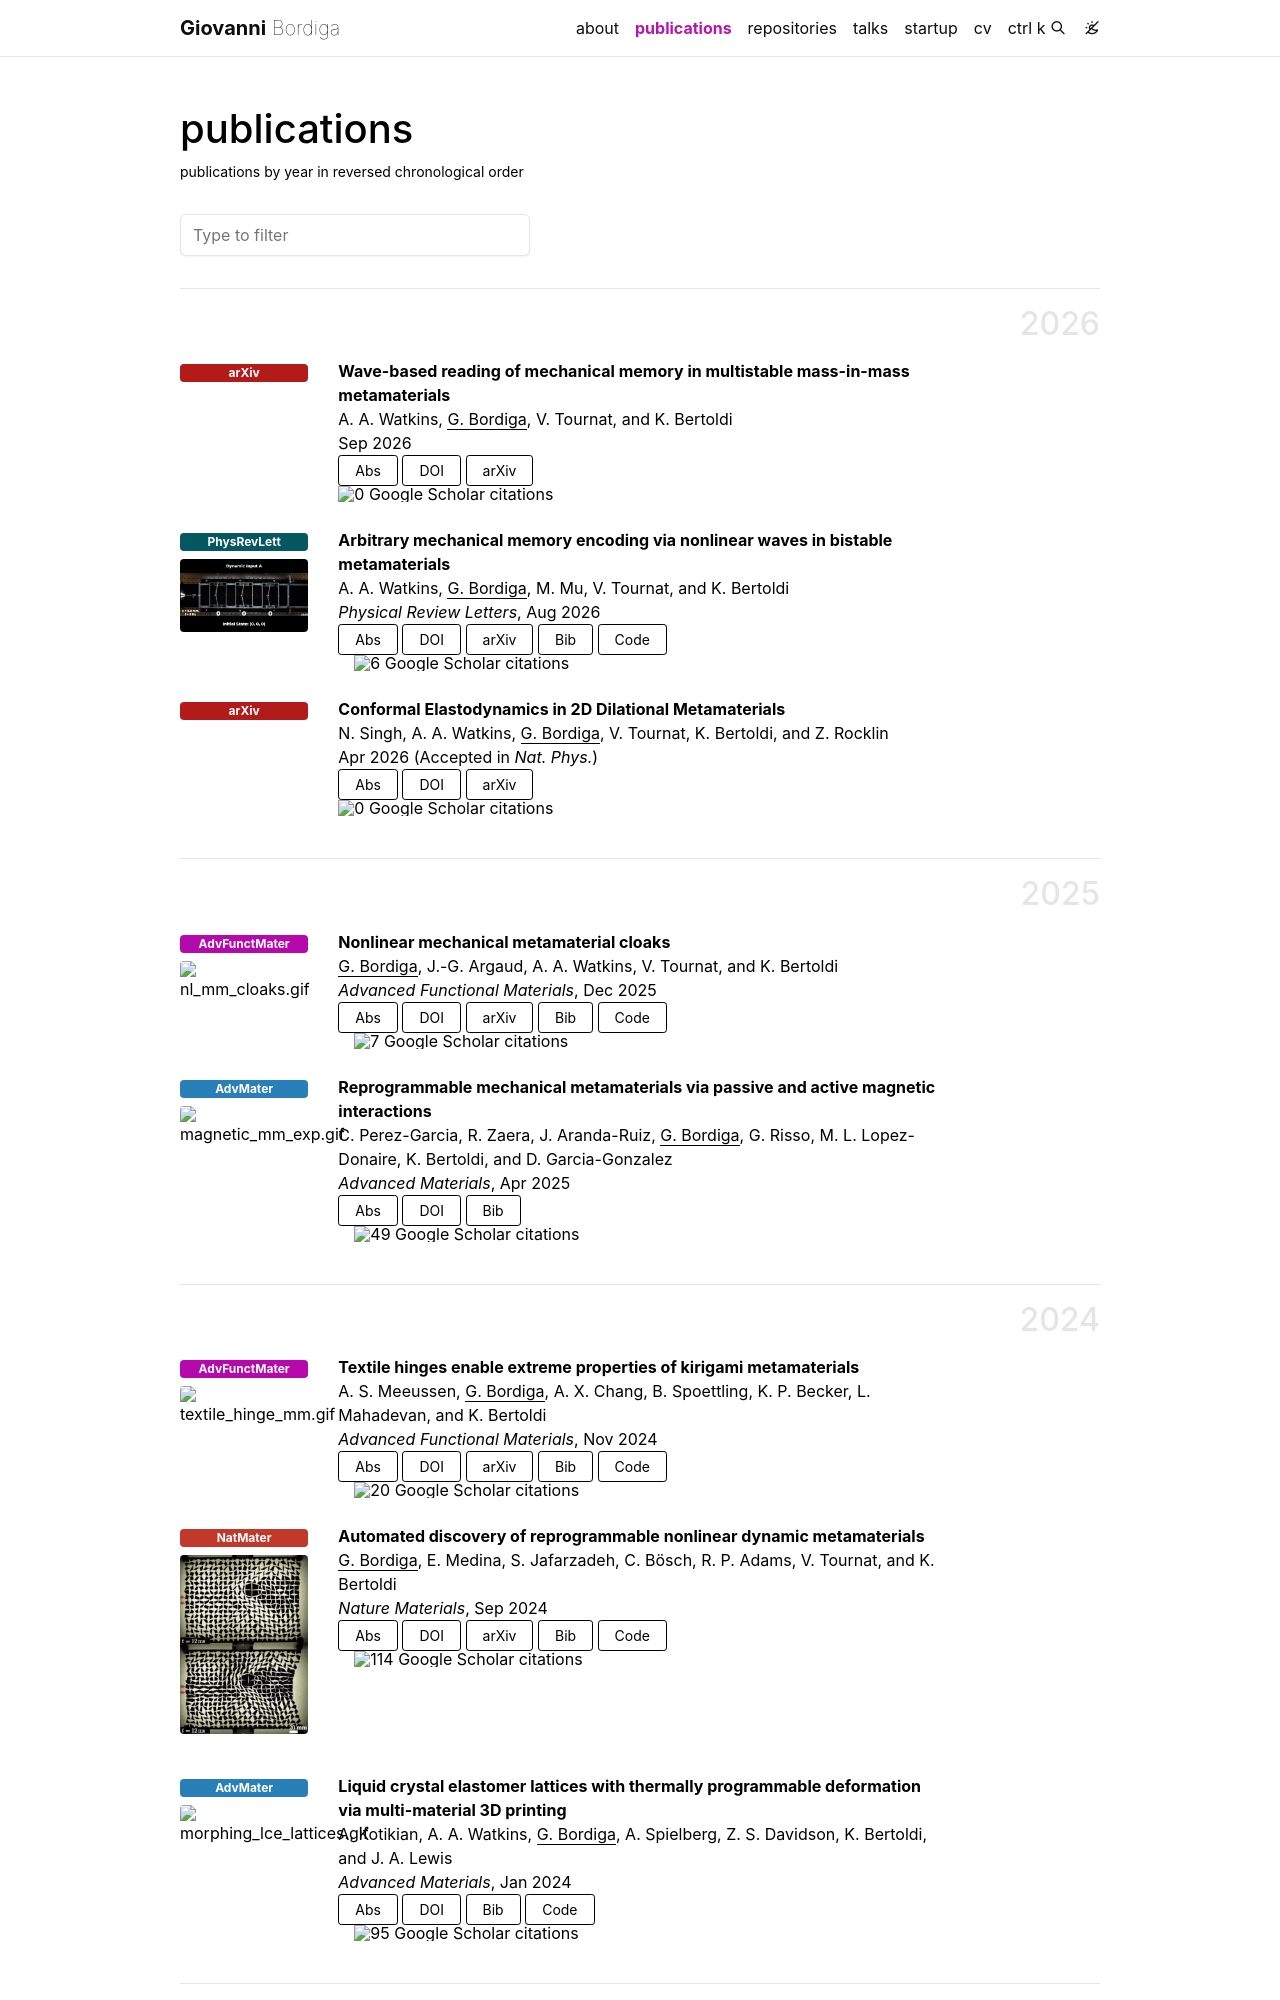

repository: GiovanniBordiga/GiovanniBordiga.github.io · page: publications/index.html · generator: jekyll

---
layout: page
permalink: /publications/
title: publications
description: publications by year in reversed chronological order
nav: true
nav_order: 2
---

<!-- _pages/publications.md -->

<!-- Bibsearch Feature -->

{% include bib_search.liquid %}

<div class="publications">
